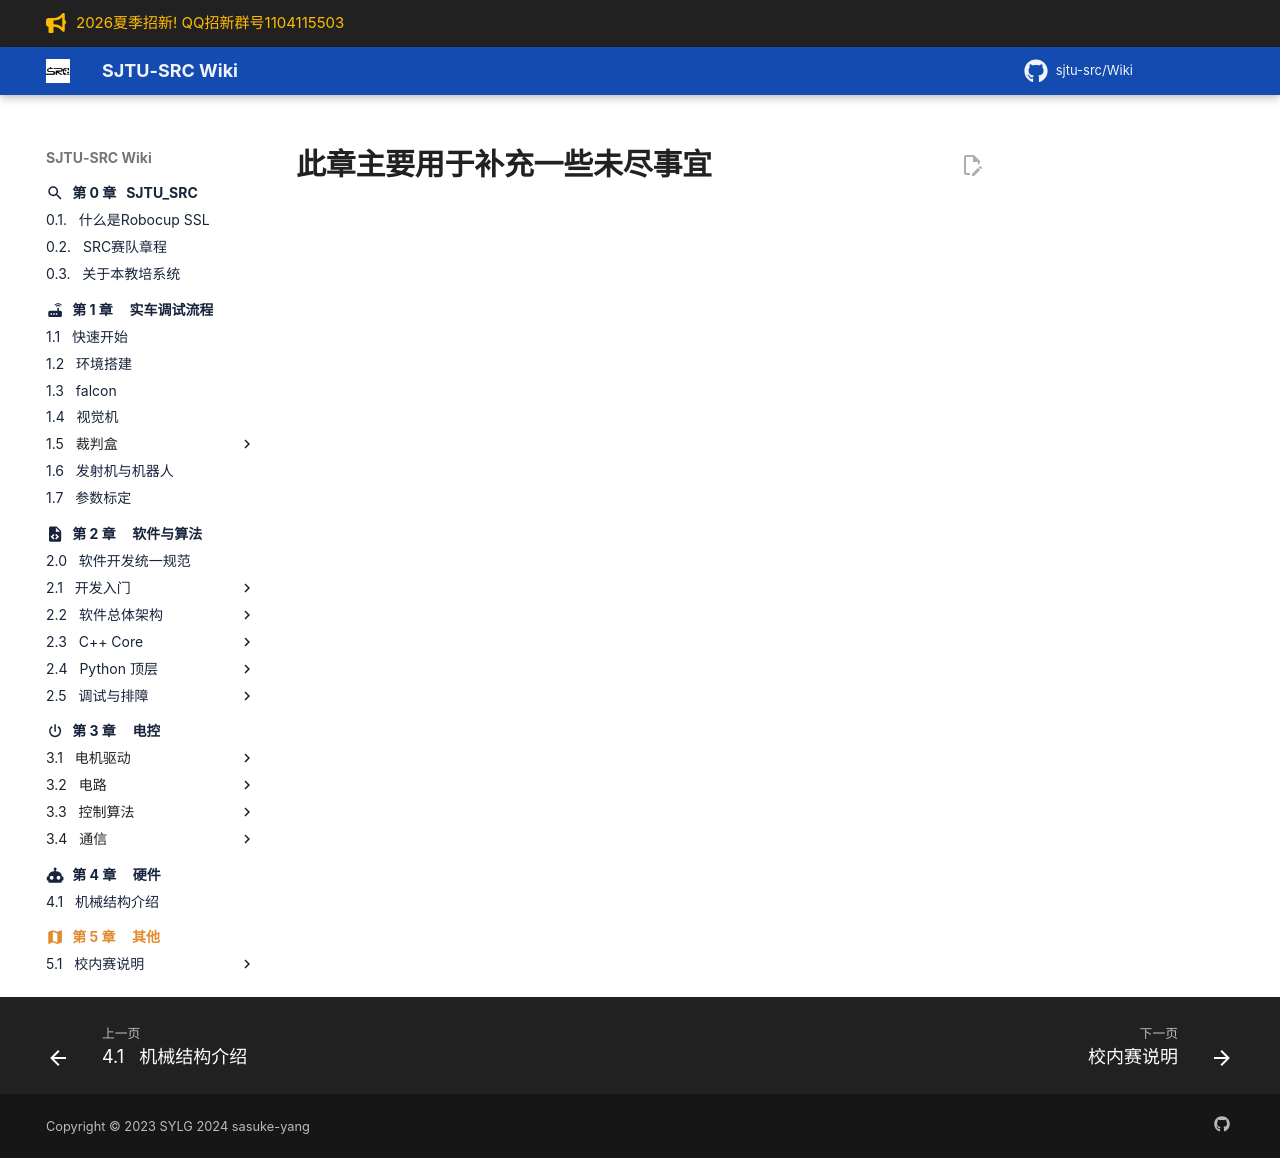

repository: sjtu-src/Wiki · page: chapter_other/index.html · generator: mkdocs

---
icon: material/map
---

# 此章主要用于补充一些未尽事宜
